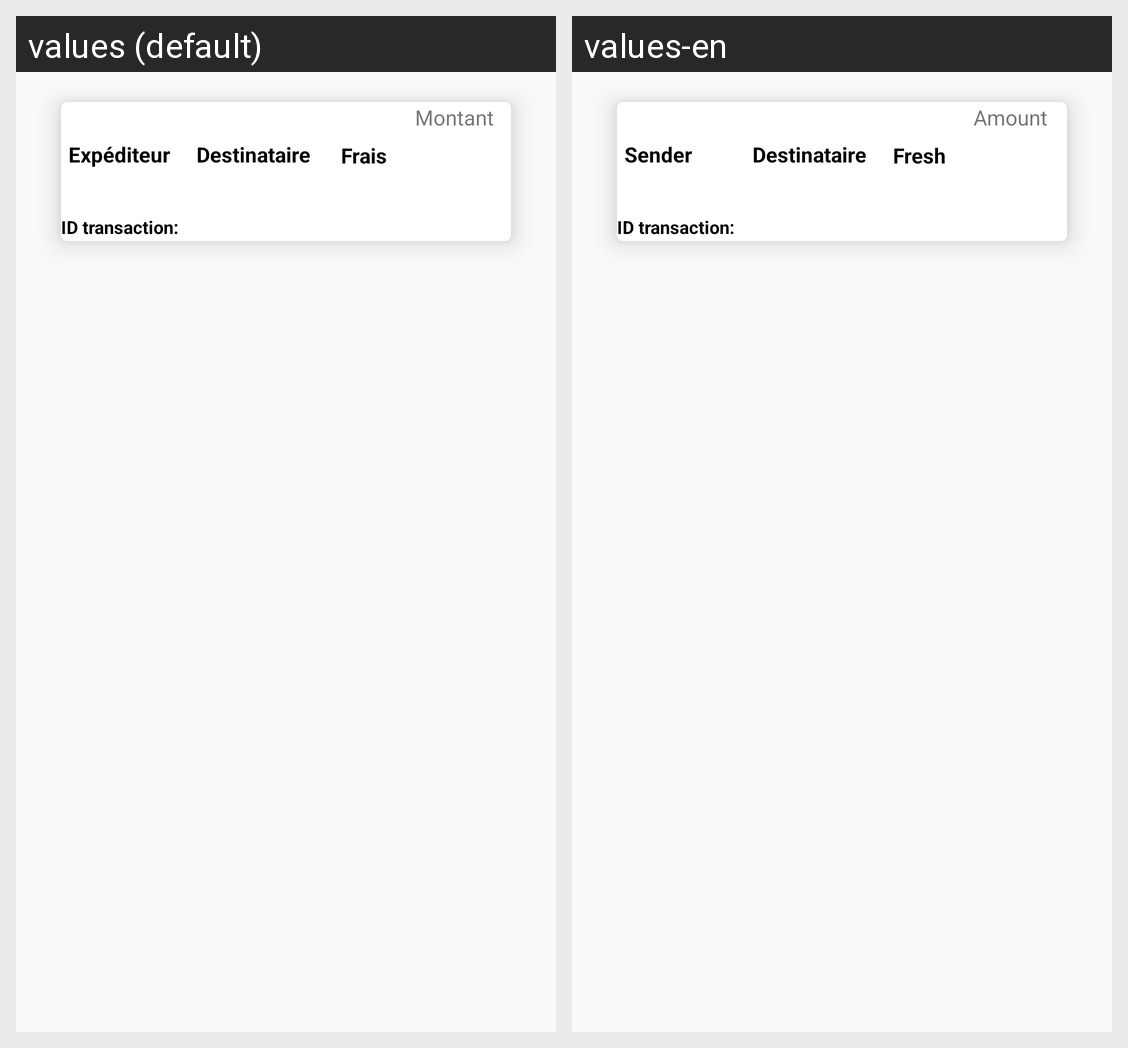

Translations of the strings shown on this Android screen, per locale in the grid:
Android screen res/layout/layout_historique.xml rendered under 2 locales, left to right: values (default), values-en. Device: Nexus 5 (rendered at 1080×1920; each locale shown at half size, 540×960, under a caption strip naming it); theme Theme.LIGHT_PROJECT_MOBILE.
Strings drawn on this screen, with the default value and each locale's value (text and hints the layout hard-codes, and strings that could not be matched under every locale, appear in the picture but are not listed):

montant
  values: Montant
  values-en: Amount

expediteur
  values: Expéditeur
  values-en: Sender

destinataire
  values: Destinataire
  values-en: Destinataire

frais
  values: Frais
  values-en: Fresh
